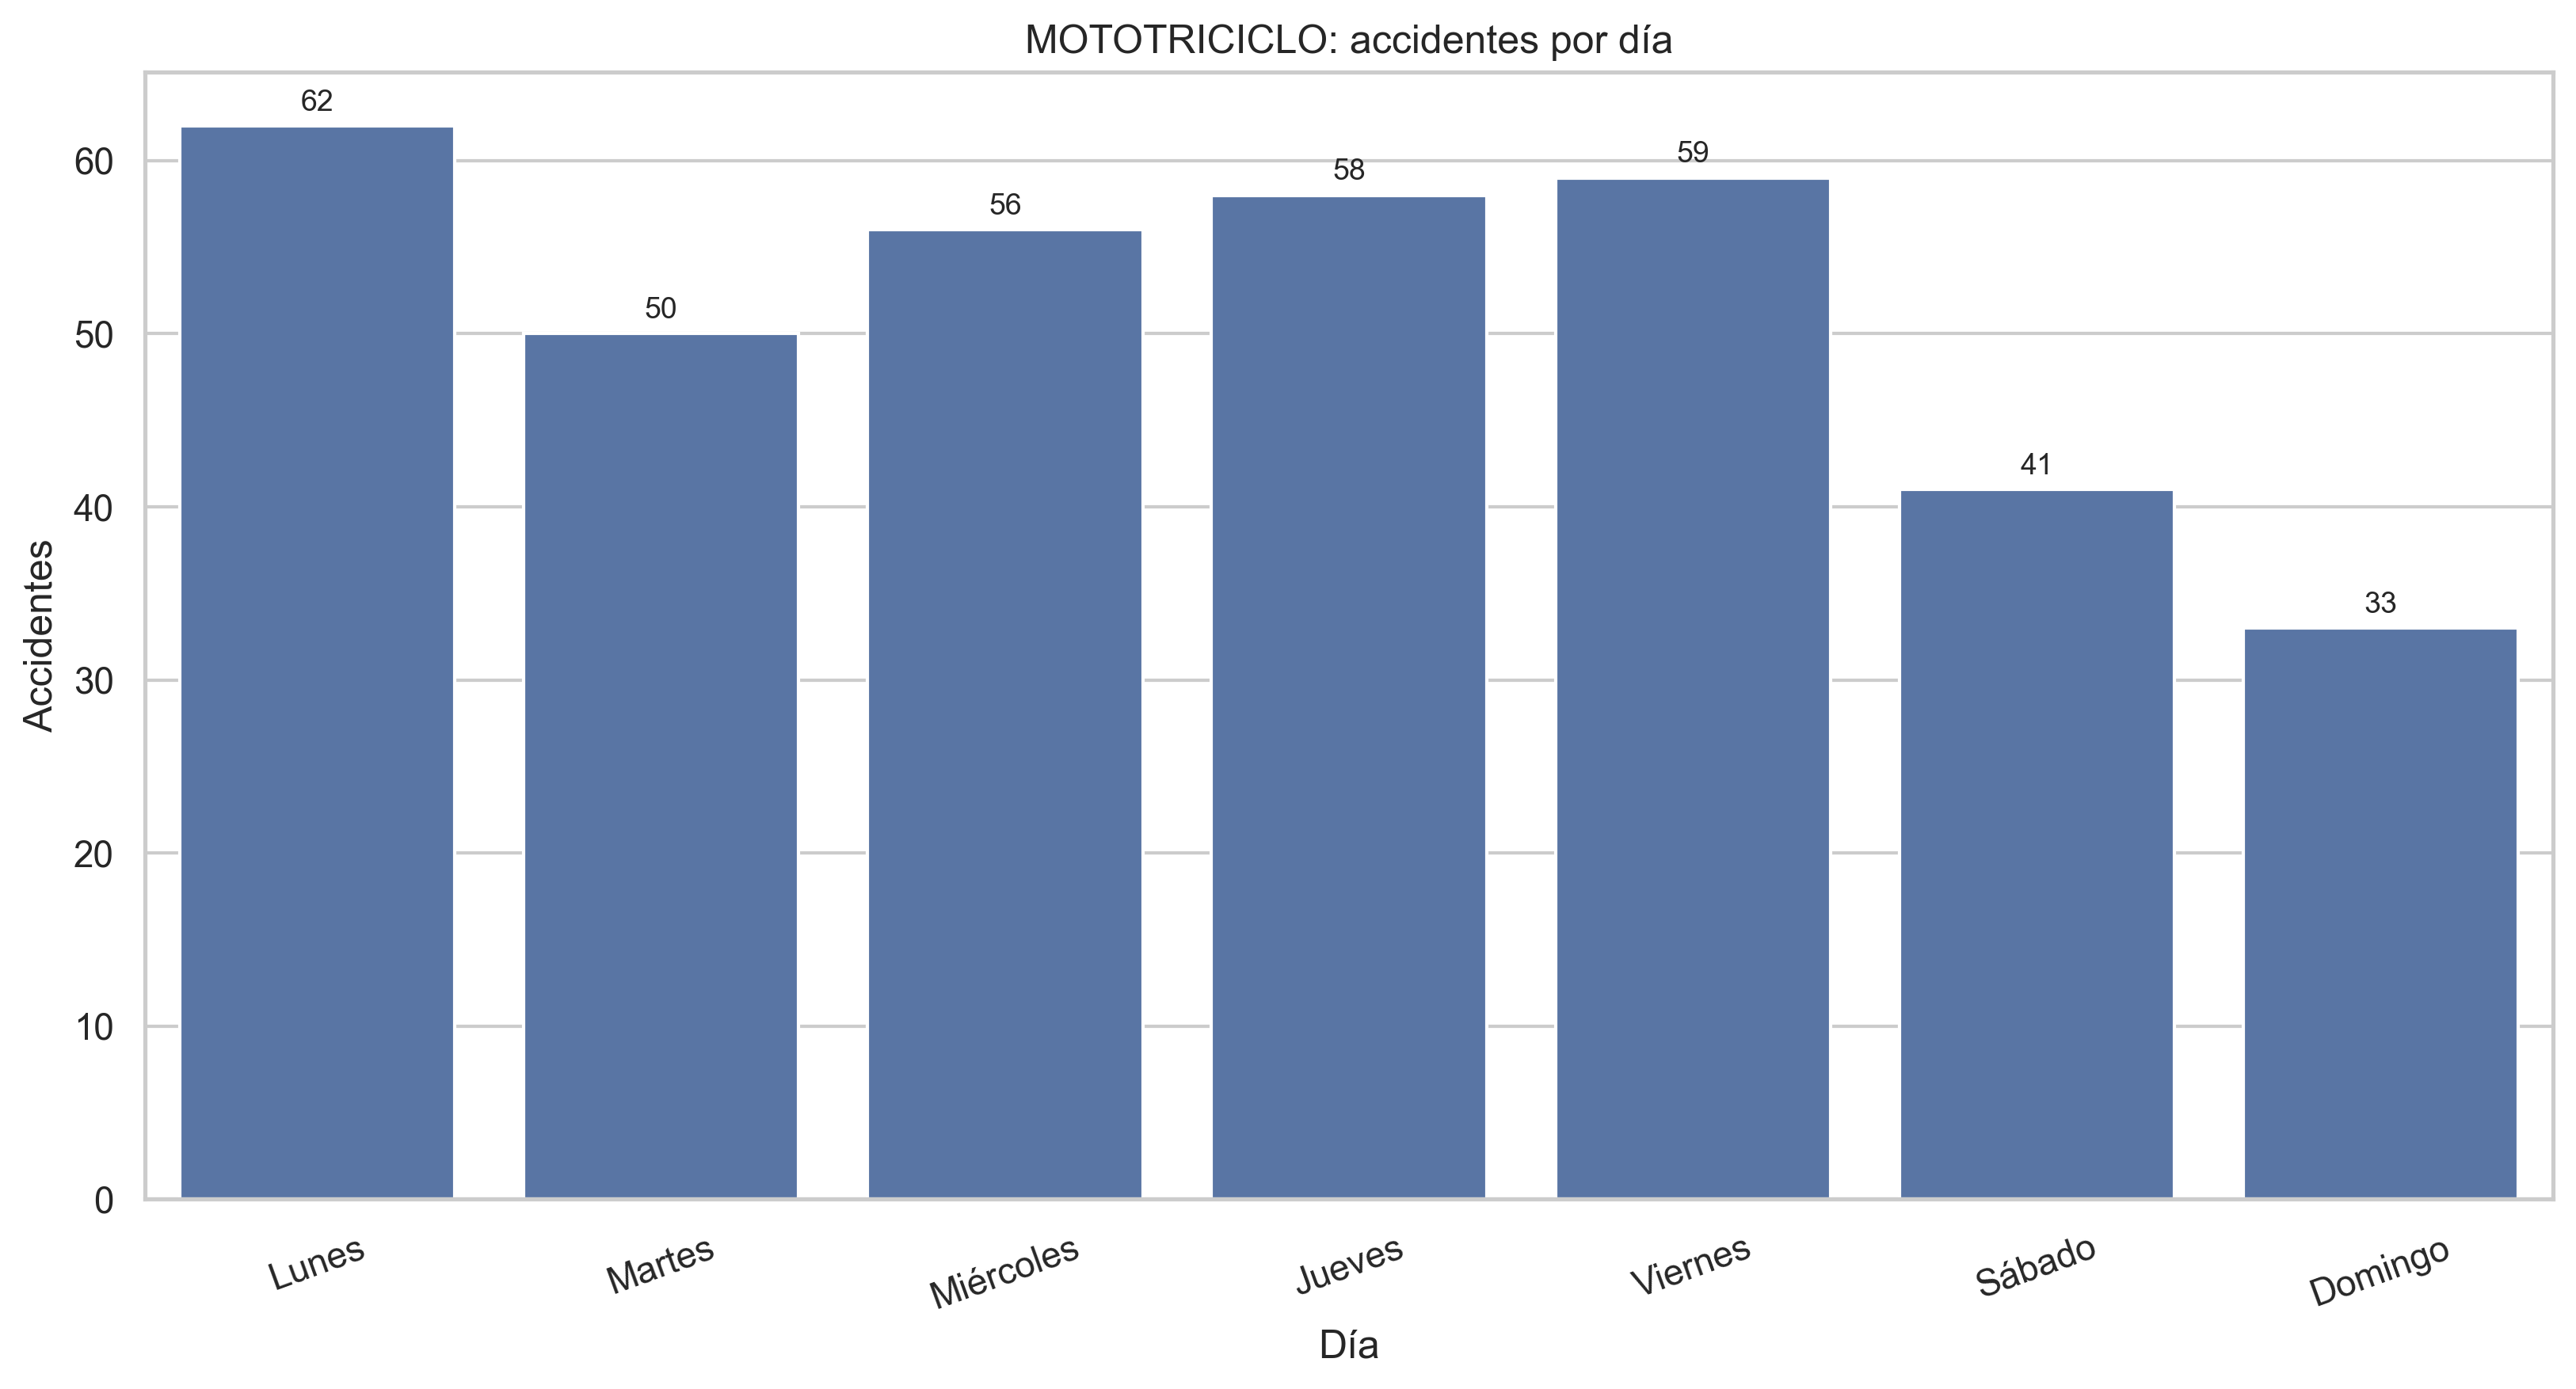

Source data for this figure (header and first rows):
DIA_SEMANA, ACCIDENTES, PORCENTAJE
Lunes, 62, 17.27
Martes, 50, 13.93
Miércoles, 56, 15.6
Jueves, 58, 16.16
Viernes, 59, 16.43
Sábado, 41, 11.42
Domingo, 33, 9.19
